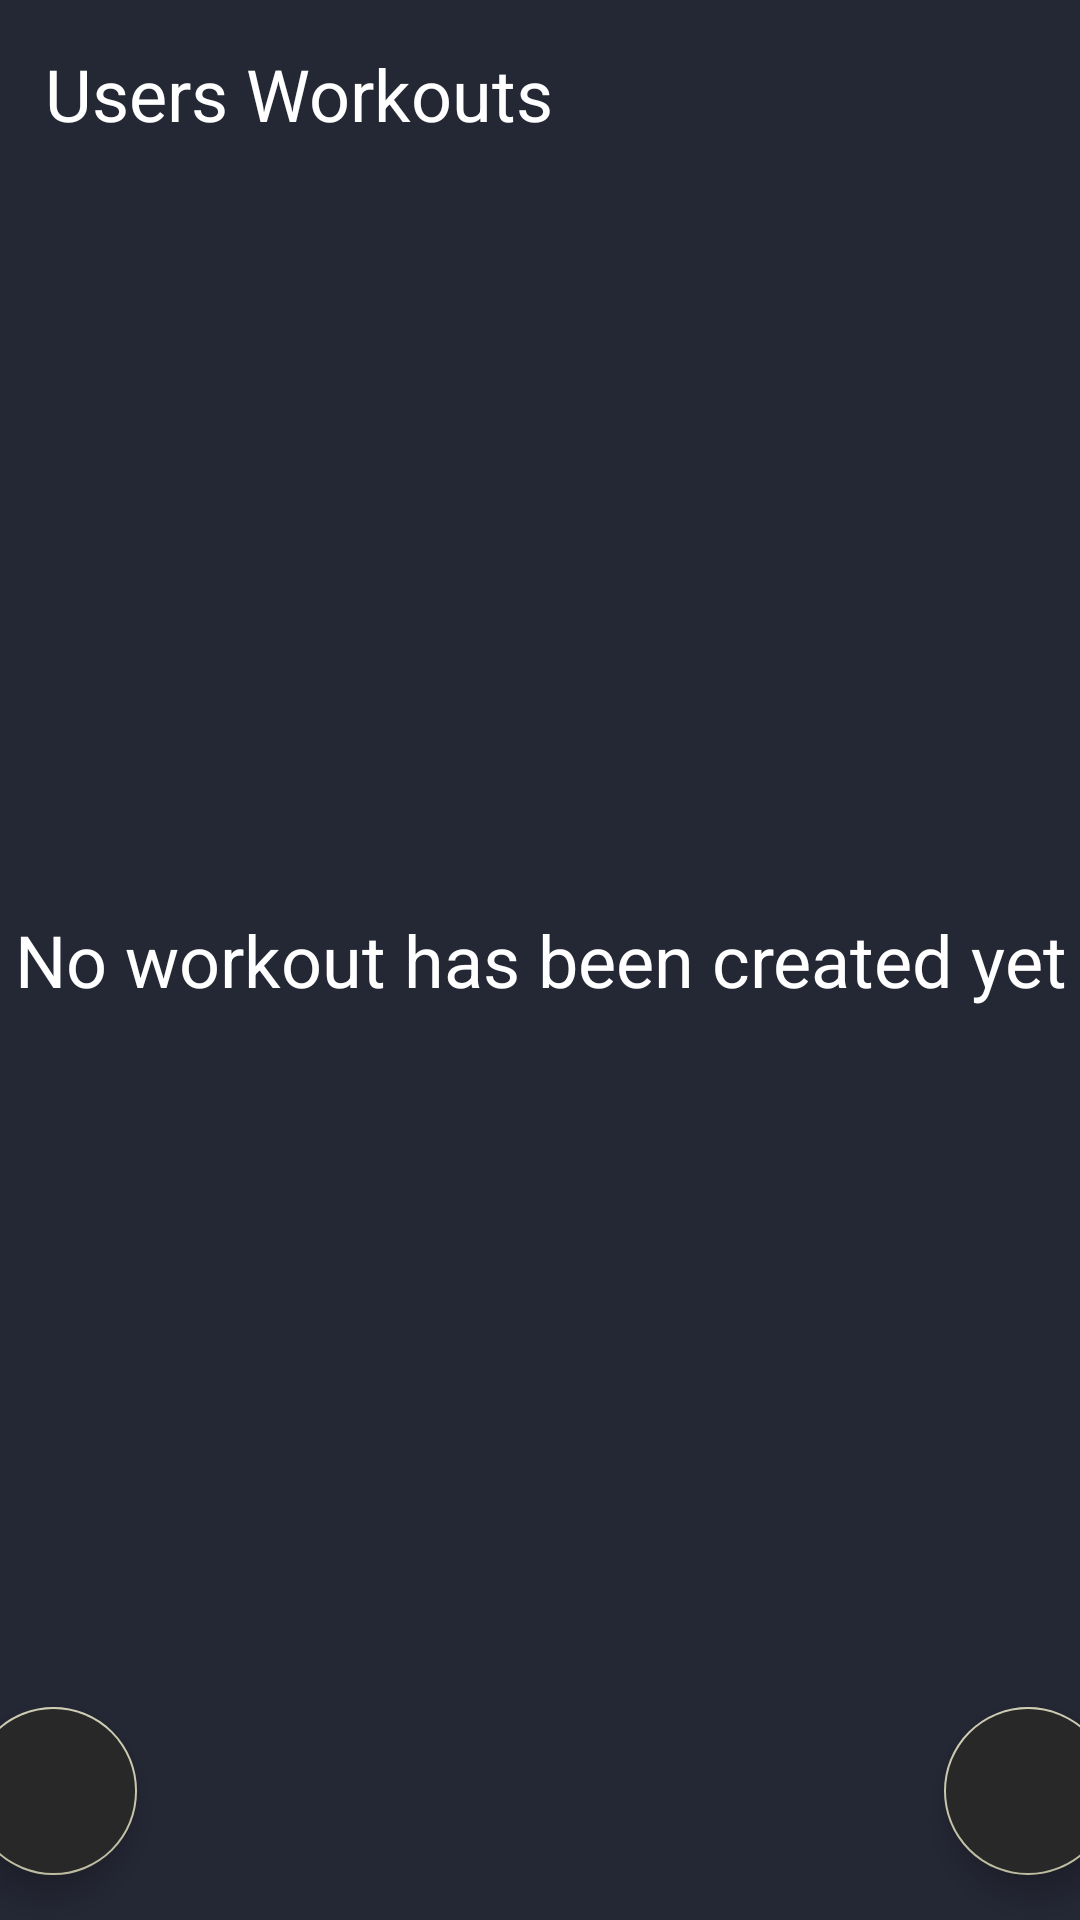

Write the Android layout XML for this screen, with the resource values it uses.
<!-- AndroidManifest.xml: application theme Theme.GymWorkoutApp -->
<!-- res/layout/fragment_explore.xml -->
<?xml version="1.0" encoding="utf-8"?>
<androidx.constraintlayout.widget.ConstraintLayout xmlns:android="http://schemas.android.com/apk/res/android"
    xmlns:app="http://schemas.android.com/apk/res-auto"
    xmlns:tools="http://schemas.android.com/tools"
    android:layout_width="match_parent"
    android:layout_height="match_parent"
    android:background="@color/primary"
    tools:context=".fragments.ExploreFragment">

    <TextView
        style="@style/TextAppearance.MaterialComponents.Headline5"
        android:id="@+id/title"
        android:layout_width="match_parent"
        android:layout_height="wrap_content"
        android:layout_marginStart="15dp"
        android:layout_marginTop="15dp"
        android:layout_marginEnd="15dp"
        android:textColor="@color/white"
        android:text="Users Workouts"
        app:layout_constraintEnd_toEndOf="parent"
        app:layout_constraintStart_toStartOf="parent"
        app:layout_constraintTop_toTopOf="parent" />

    <TextView
        android:id="@+id/no_workouts_created"
        style="@style/TextAppearance.MaterialComponents.Headline5"
        android:layout_width="match_parent"
        android:layout_height="match_parent"
        android:gravity="center_horizontal|center_vertical"
        android:text="No workout has been created yet"
        android:textColor="@color/white"
        app:layout_constraintEnd_toEndOf="parent"
        app:layout_constraintStart_toStartOf="parent"
        app:layout_constraintTop_toTopOf="parent" />

    <androidx.recyclerview.widget.RecyclerView
        android:id="@+id/users_workouts_list"
        android:layout_width="match_parent"
        android:layout_height="wrap_content"
        android:paddingBottom="60dp"
        android:layout_marginStart="15dp"
        android:layout_marginTop="15dp"
        android:layout_marginEnd="15dp"
        app:layout_constraintEnd_toEndOf="parent"
        app:layout_constraintStart_toStartOf="parent"
        app:layout_constraintTop_toBottomOf="@id/title" />

    <com.google.android.material.floatingactionbutton.FloatingActionButton
        android:id="@+id/create_workout_button"
        android:layout_width="wrap_content"
        android:layout_height="wrap_content"
        android:layout_marginEnd="325dp"
        android:layout_marginBottom="15dp"
        android:clickable="true"
        android:focusable="true"
        android:backgroundTint="#282828"
        android:src="@drawable/ic_add"
        app:layout_constraintBottom_toBottomOf="parent"
        app:layout_constraintEnd_toEndOf="parent"
        app:layout_constraintStart_toStartOf="parent" />

    <com.google.android.material.floatingactionbutton.FloatingActionButton
        android:id="@+id/users_workouts_delete"
        android:layout_width="wrap_content"
        android:layout_height="wrap_content"
        android:layout_marginStart="325dp"
        android:layout_marginBottom="15dp"
        android:clickable="true"
        android:focusable="true"
        android:src="@drawable/ic_delete"
        android:backgroundTint="#282828"
        app:layout_constraintBottom_toBottomOf="parent"
        app:layout_constraintEnd_toEndOf="parent"
        app:layout_constraintStart_toStartOf="parent" />

</androidx.constraintlayout.widget.ConstraintLayout>
<!-- resources referenced by this layout -->
<resources>
  <color name="primary">#242734</color>
  <color name="white">#FFFFFFFF</color>
  <style name="Theme.GymWorkoutApp" parent="Theme.MaterialComponents.DayNight.NoActionBar">
          
          <item name="colorPrimary">@color/primary</item>
          <item name="colorPrimaryVariant">@color/primary</item>
          <item name="colorOnPrimary">@color/secondary</item>
          
          <item name="colorSecondary">@color/secondary</item>
          <item name="colorSecondaryVariant">@color/secondary</item>
          <item name="colorOnSecondary">@color/primary</item>
          
          <item name="android:statusBarColor">?attr/colorPrimaryVariant</item>
          
      </style>
  <color name="secondary">#C9C8AC</color>
</resources>
